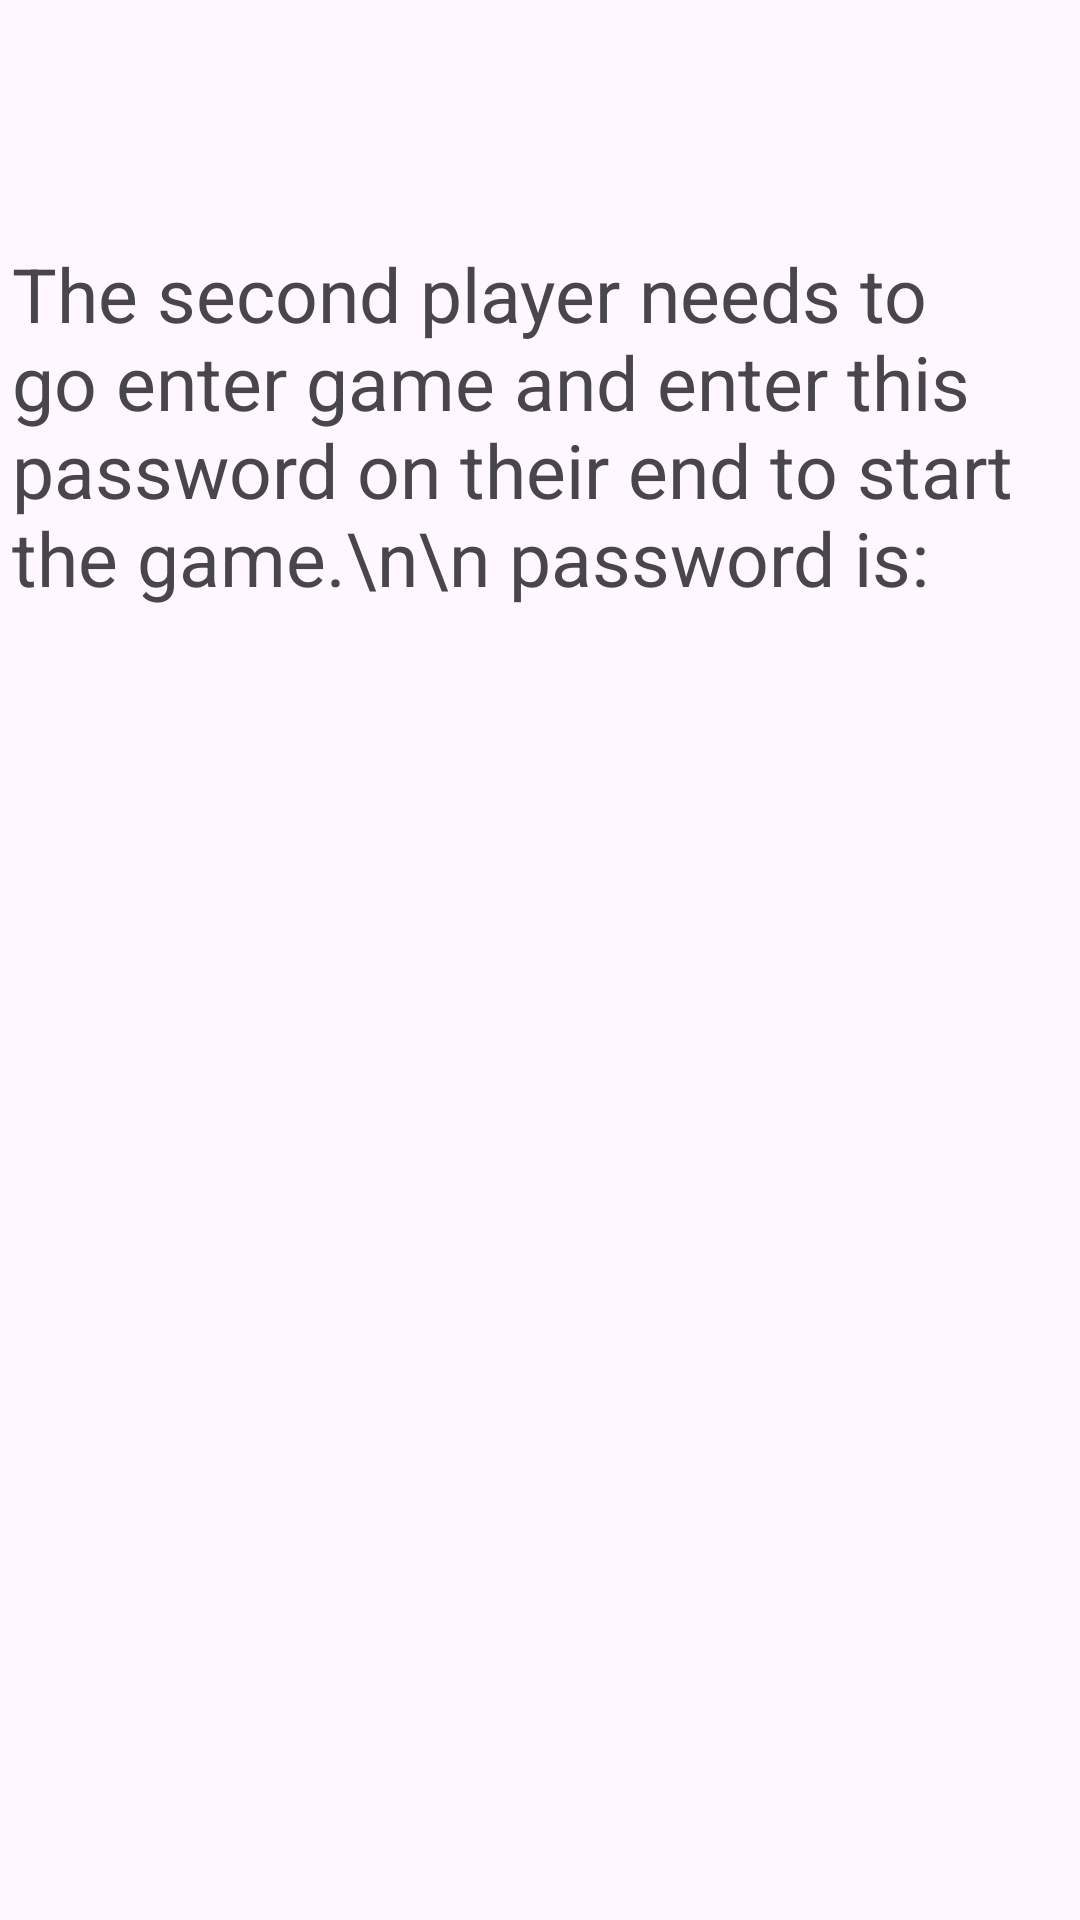

The Android layout XML behind this screen, and the referenced resources:
<!-- AndroidManifest.xml: application theme Theme.MatchMyColor -->
<!-- res/layout/activity_create.xml -->
<?xml version="1.0" encoding="utf-8"?>
<androidx.constraintlayout.widget.ConstraintLayout xmlns:android="http://schemas.android.com/apk/res/android"
    xmlns:app="http://schemas.android.com/apk/res-auto"
    xmlns:tools="http://schemas.android.com/tools"
    android:id="@+id/main"
    android:layout_width="match_parent"
    android:layout_height="match_parent"
    tools:context=".createActivity">

    <ProgressBar
        android:id="@+id/progressBar"
        android:layout_width="77dp"
        android:layout_height="68dp"
        android:layout_gravity="center"
        android:indeterminate="true"
        android:visibility="visible"
        app:layout_constraintBottom_toBottomOf="parent"
        app:layout_constraintEnd_toEndOf="parent"
        app:layout_constraintHorizontal_bias="0.086"
        app:layout_constraintStart_toStartOf="parent"
        app:layout_constraintTop_toTopOf="parent"
        app:layout_constraintVertical_bias="0.024"
        tools:ignore="MissingConstraints" />

    <TextView
        android:id="@+id/passStart"
        android:layout_width="352dp"
        android:layout_height="267dp"
        android:text="The second player needs to go enter game and enter this password on their end to start the game.\n\n password is: "
        android:textSize="25sp"
        android:visibility="visible"
        app:layout_constraintBottom_toBottomOf="parent"
        app:layout_constraintEnd_toEndOf="parent"
        app:layout_constraintHorizontal_bias="0.491"
        app:layout_constraintStart_toStartOf="parent"

        app:layout_constraintTop_toTopOf="parent"
        app:layout_constraintVertical_bias="0.217"
        tools:ignore="HardcodedText" />

    <TextView
        android:id="@+id/password"
        android:layout_width="159dp"
        android:layout_height="53dp"
        android:text=""
        android:textColor="#FF0909"
        android:textColorLink="#E90C0C"
        android:textSize="25sp"
        android:visibility="visible"
        app:layout_constraintBottom_toBottomOf="parent"
        app:layout_constraintEnd_toEndOf="parent"

        app:layout_constraintHorizontal_bias="0.765"
        app:layout_constraintStart_toStartOf="parent"
        app:layout_constraintTop_toTopOf="parent"
        app:layout_constraintVertical_bias="0.361"
        tools:ignore="HardcodedText" />


</androidx.constraintlayout.widget.ConstraintLayout>
<!-- resources referenced by this layout -->
<resources>
  <style name="Theme.MatchMyColor" parent="Base.Theme.MatchMyColor" />
  <style name="Base.Theme.MatchMyColor" parent="Theme.Material3.DayNight.NoActionBar">
          
          
      </style>
</resources>
